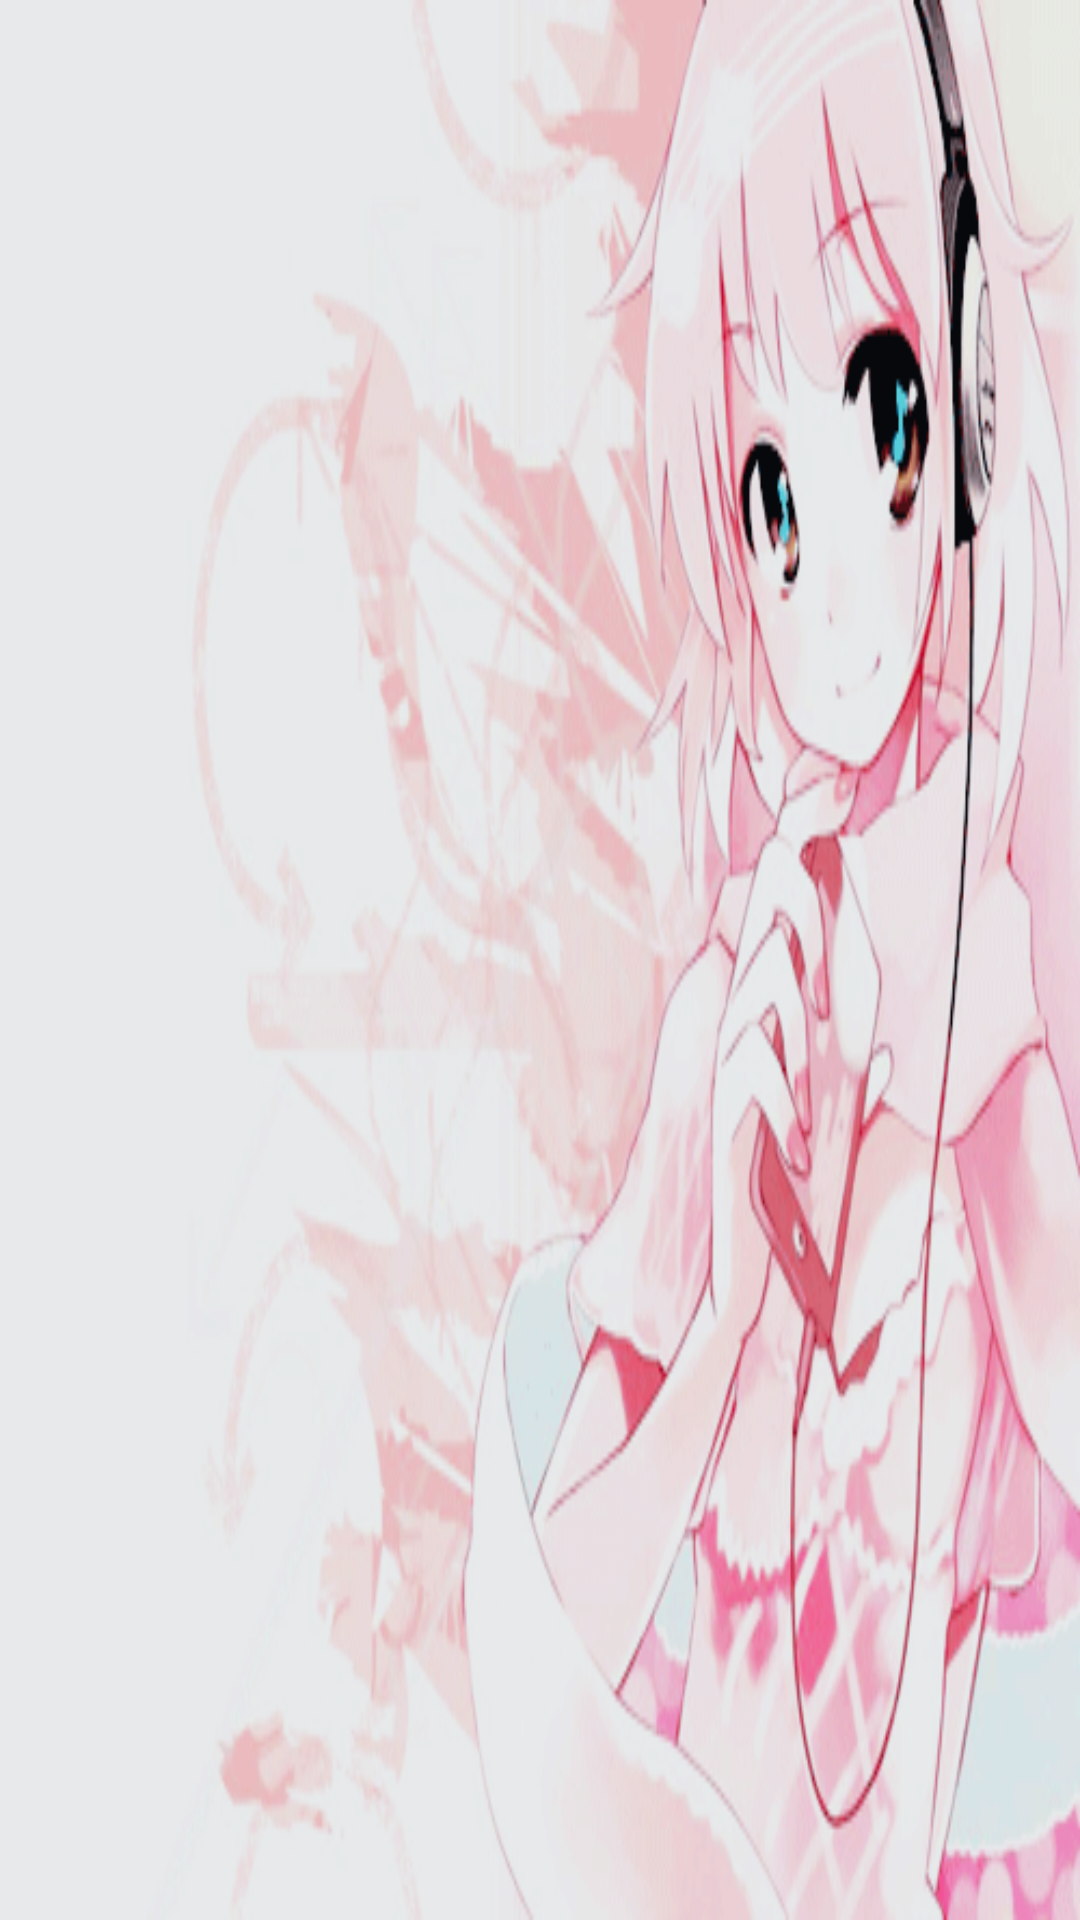

Write the Android layout XML for this screen, with the resource values it uses.
<!-- AndroidManifest.xml: application theme AppTheme -->
<!-- res/layout/page2_guide.xml -->
<?xml version="1.0" encoding="utf-8"?>
<RelativeLayout xmlns:android="http://schemas.android.com/apk/res/android"
    android:layout_width="fill_parent"
    android:layout_height="fill_parent"
    android:orientation="vertical"
    android:background="@drawable/page2">

</RelativeLayout>
<!-- resources referenced by this layout -->
<resources>
  <!-- drawable page2: gif bitmap (drawable, 80063 bytes) -->
  <style name="AppTheme" parent="Base.Theme.AppCompat.Light.DarkActionBar">
          
          <item name="colorPrimary">@color/colorPrimary</item>
          <item name="colorPrimaryDark">@color/colorPrimaryDark</item>
          <item name="colorAccent">@color/colorAccent</item>
      </style>
  <!-- not gathered from this repository: default colours our renderer supplied (Android Studio template values) -->
  <color name="colorPrimary">#FF6200EE</color>
  <color name="colorPrimaryDark">#FF3700B3</color>
  <color name="colorAccent">#FF03DAC5</color>
</resources>
